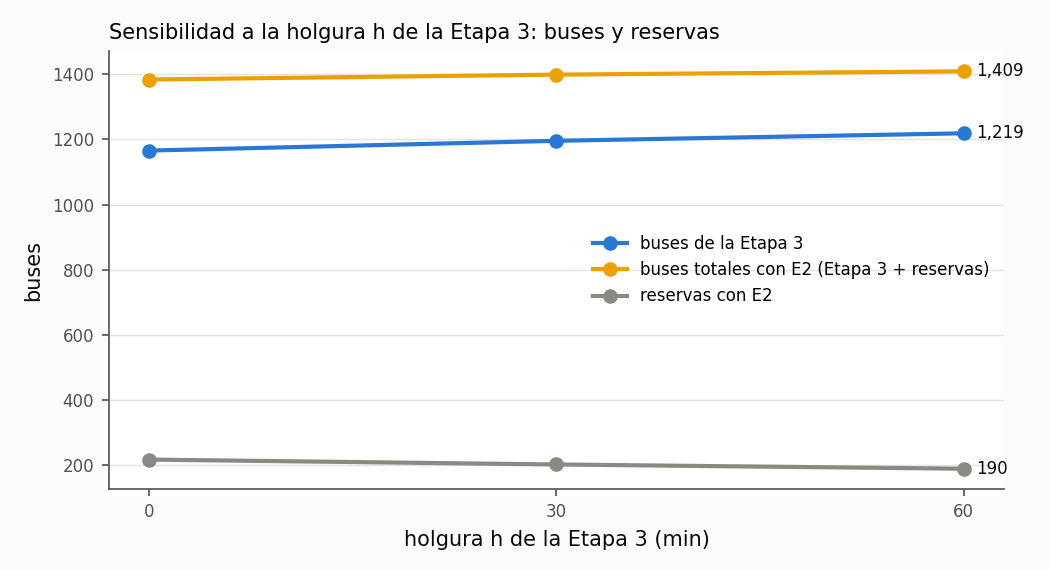

The file beside this chart, header and first rows:
holgura_min; buses_etapa3; reservas_FIFO; reservas_E2; buses_totales_FIFO; buses_totales_E2; costo_total_comparable_E2; costo_energia_E2; nocturnas_sin_tiempo_carga
0.0; 1166; 472; 218; 1638; 1384; 445635; 46406; 53
30.0; 1196; 440; 203; 1636; 1399; 448862; 46347; 57
60.0; 1219; 435; 190; 1654; 1409; 451455; 46343; 50
